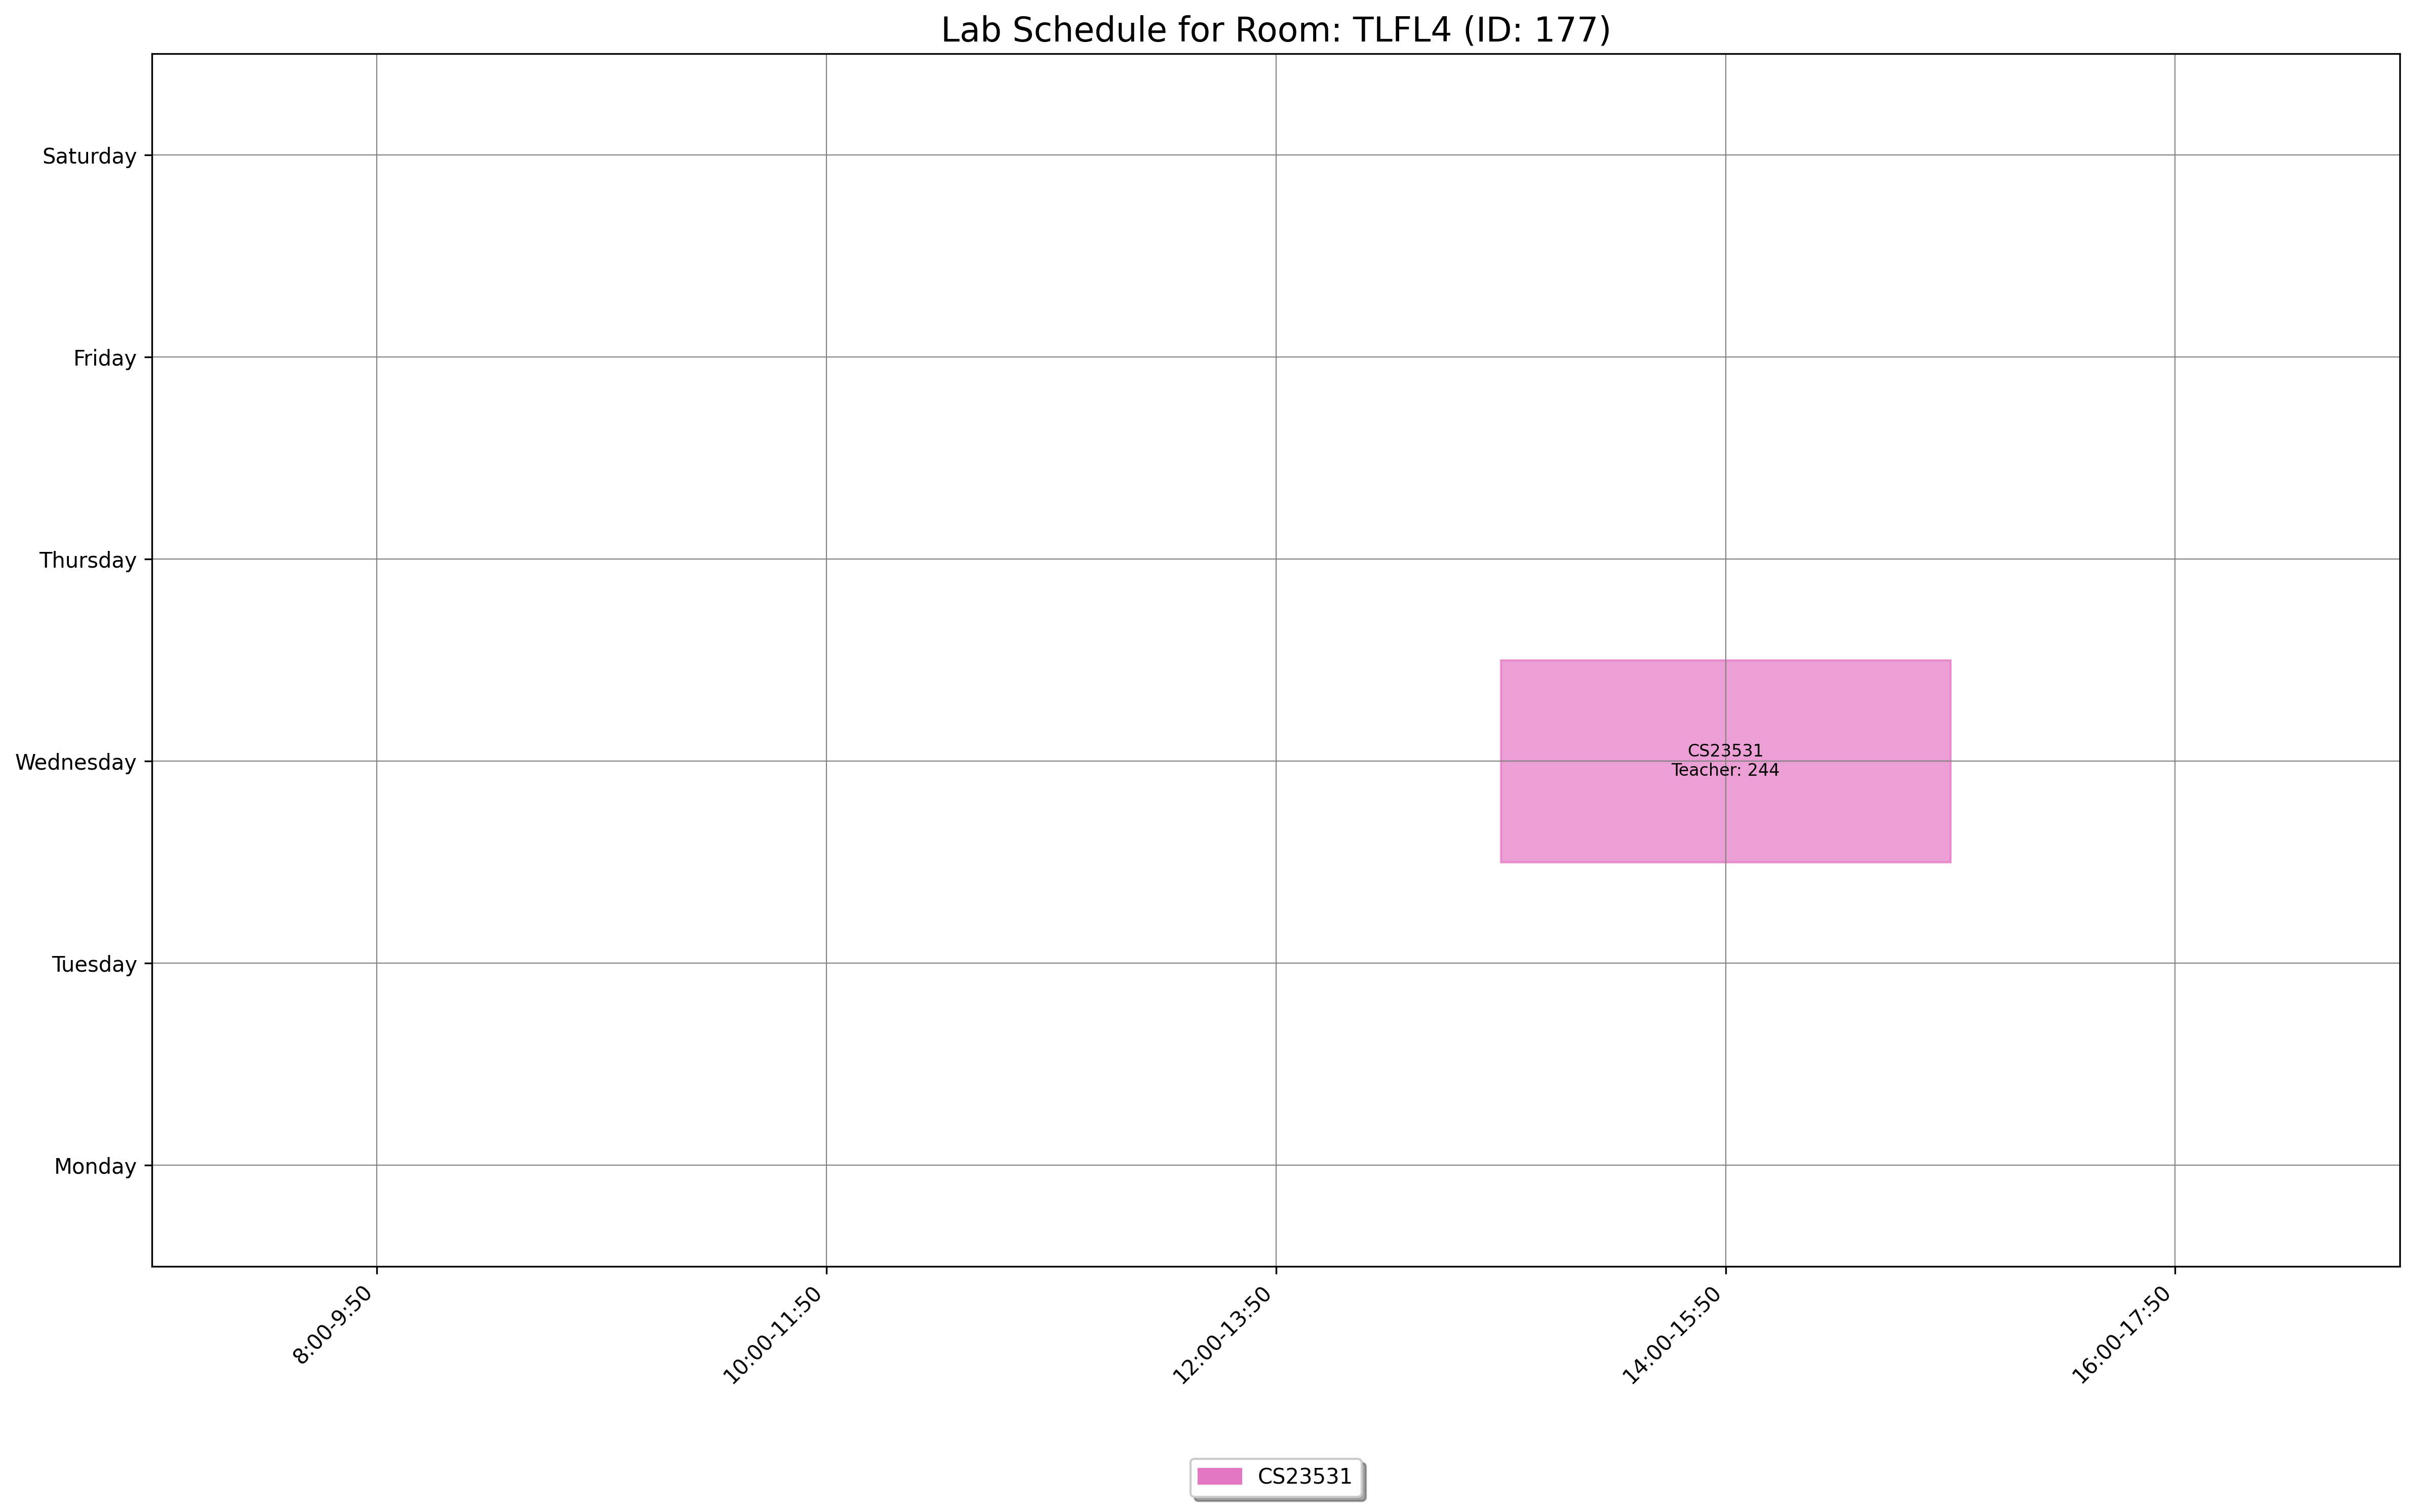

The file beside this chart, header and first rows:
day, slot_type, slot_time, teacher_id, room_id, room_number, course_id, course_code, course_name
Wednesday, Lab, 14:00-15:50, 244, 177, TLFL4, 1555, CS23531, Web Programming
